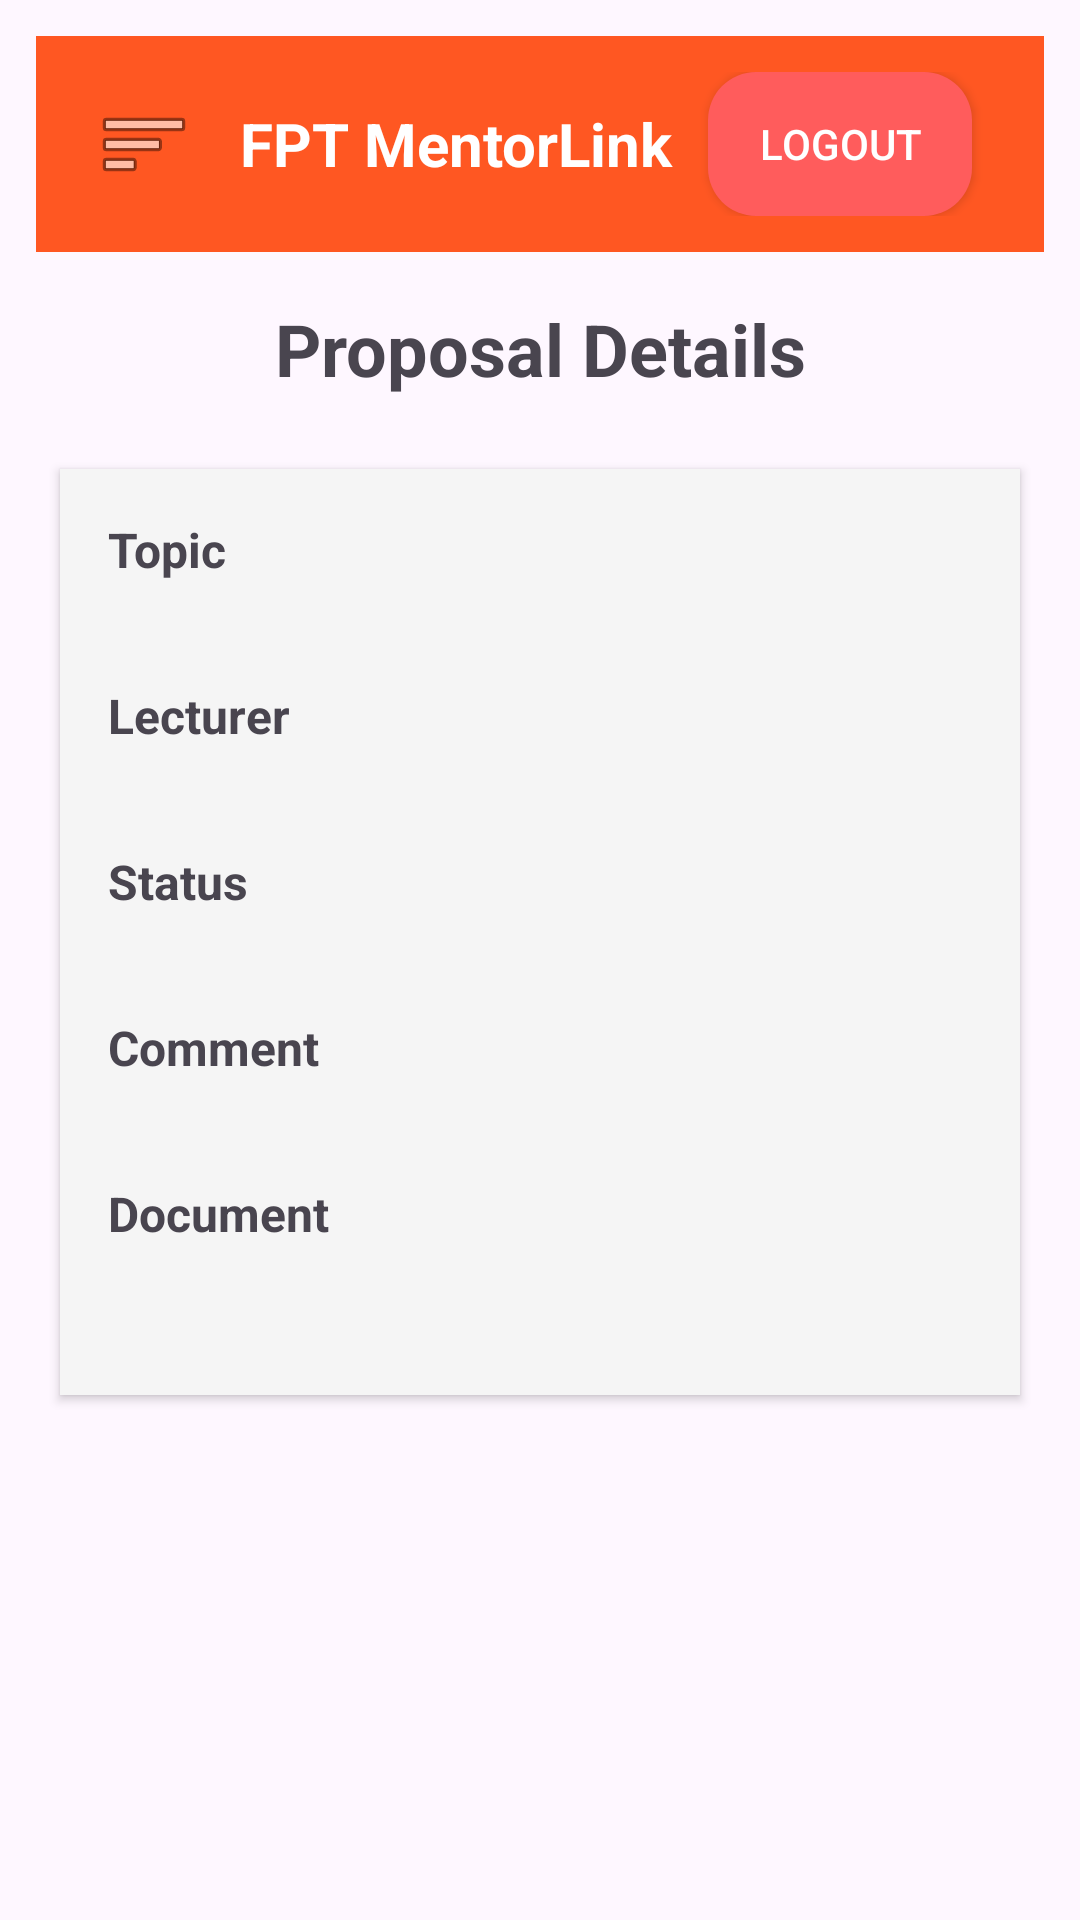

Android layout source for this screen:
<!-- AndroidManifest.xml: application theme Theme.MentorLink_Project -->
<!-- res/layout/activity_proposal_details.xml -->
<?xml version="1.0" encoding="utf-8"?>
<androidx.drawerlayout.widget.DrawerLayout
        xmlns:android="http://schemas.android.com/apk/res/android"
        xmlns:tools="http://schemas.android.com/tools"
        android:id="@+id/proposal_details"
        android:layout_width="match_parent"
        android:layout_height="match_parent"
        android:fitsSystemWindows="true"
        tools:context=".features.proposal.view.PendingDetailsProposalActivity">

    <LinearLayout
        android:layout_width="match_parent"
        android:layout_height="match_parent"
        android:orientation="vertical"
        android:padding="12dp">

        
        <include
            layout="@layout/header"
            android:layout_width="match_parent"
            android:layout_height="wrap_content" />

        
        <TextView
            android:id="@+id/tv_title"
            android:layout_width="match_parent"
            android:layout_height="wrap_content"
            android:text="Proposal Details"
            android:textSize="24sp"
            android:textStyle="bold"
            android:gravity="center"
            android:layout_marginTop="16dp"
            android:layout_marginBottom="16dp"
            tools:ignore="HardcodedText"/>

        
        <LinearLayout
            android:layout_width="match_parent"
            android:layout_height="wrap_content"
            android:orientation="vertical"
            android:padding="16dp"
            android:background="#F5F5F5"
            android:elevation="2dp"
            android:layout_margin="8dp"
            android:clipToPadding="false"
            android:backgroundTint="#F5F5F5">

            
            <TextView
                android:layout_width="wrap_content"
                android:layout_height="wrap_content"
                android:text="Topic"
                android:textStyle="bold"
                android:textSize="16sp"
                android:layout_marginBottom="4dp"
                tools:ignore="HardcodedText"/>
            <TextView
                android:id="@+id/tv_topic"
                android:layout_width="match_parent"
                android:layout_height="wrap_content"
                android:text=""
                android:textSize="16sp"
                android:layout_marginBottom="8dp"/>

            
            <TextView
                android:layout_width="wrap_content"
                android:layout_height="wrap_content"
                android:text="Lecturer"
                android:textStyle="bold"
                android:textSize="16sp"
                android:layout_marginBottom="4dp"
                tools:ignore="HardcodedText"/>
            <TextView
                android:id="@+id/tv_lecturer"
                android:layout_width="match_parent"
                android:layout_height="wrap_content"
                android:text=""
                android:textSize="16sp"
                android:layout_marginBottom="8dp"/>

            
            <TextView
                android:layout_width="wrap_content"
                android:layout_height="wrap_content"
                android:text="Status"
                android:textStyle="bold"
                android:textSize="16sp"
                android:layout_marginBottom="4dp"
                tools:ignore="HardcodedText"/>
            <TextView
                android:id="@+id/tv_proposal_status"
                android:layout_width="match_parent"
                android:layout_height="wrap_content"
                android:text=""
                android:textSize="16sp"
                android:layout_marginBottom="8dp"/>

            
            <TextView
                android:layout_width="wrap_content"
                android:layout_height="wrap_content"
                android:text="Comment"
                android:textStyle="bold"
                android:textSize="16sp"
                android:layout_marginBottom="4dp"
                tools:ignore="HardcodedText"/>
            <TextView
                android:id="@+id/tv_comment"
                android:layout_width="match_parent"
                android:layout_height="wrap_content"
                android:text=""
                android:textSize="16sp"
                android:layout_marginBottom="8dp"/>

            
            <TextView
                android:layout_width="wrap_content"
                android:layout_height="wrap_content"
                android:text="Document"
                android:textStyle="bold"
                android:textSize="16sp"
                android:layout_marginBottom="4dp"
                tools:ignore="HardcodedText"/>
            <TextView
                android:id="@+id/tv_document_url"
                android:layout_width="match_parent"
                android:layout_height="wrap_content"
                android:text=""
                android:textSize="16sp"
                android:autoLink="web"
                android:layout_marginBottom="8dp"/>

            
            <Button
                android:id="@+id/btn_add_proposal"
                android:layout_width="match_parent"
                android:layout_height="wrap_content"
                android:text="Add Proposal"
                android:layout_marginTop="24dp"
                android:backgroundTint="@android:color/holo_blue_light"
                android:textColor="#000000"
                android:textStyle="bold"
                android:visibility="gone"
                tools:ignore="HardcodedText" />

            <Button
                android:id="@+id/btn_remove_proposal"
                android:layout_width="match_parent"
                android:layout_height="wrap_content"
                android:text="Remove Proposal"
                android:layout_marginTop="12dp"
                android:backgroundTint="@android:color/holo_red_light"
                android:textColor="#000000"
                android:textStyle="bold"
                android:visibility="gone"
                tools:ignore="HardcodedText" />
        </LinearLayout>
    </LinearLayout>
    <FrameLayout
        android:id="@+id/sidebar_container"
        android:layout_gravity="start"
        android:layout_width="160dp"
        android:layout_height="match_parent"/>
</androidx.drawerlayout.widget.DrawerLayout>
<!-- res/layout/header.xml (included above) -->
<?xml version="1.0" encoding="utf-8"?>
<RelativeLayout xmlns:android="http://schemas.android.com/apk/res/android"
    xmlns:tools="http://schemas.android.com/tools"
    xmlns:app="http://schemas.android.com/apk/res-auto"
    android:id="@+id/header_title"
    android:layout_width="match_parent"
    android:layout_height="wrap_content"
    android:background="#FF5722"
    android:padding="12dp"
    tools:ignore="ExtraText">

    <ImageButton
        android:id="@+id/btn_menu"
        android:layout_width="48dp"
        android:layout_height="48dp"
        android:layout_alignParentStart="true"
        android:background="@android:color/transparent"
        android:src="@android:drawable/ic_menu_sort_by_size"
        android:contentDescription="Menu"
        tools:ignore="HardcodedText" />

    
    <TextView
        android:id="@+id/tv_header_title"
        android:layout_width="wrap_content"
        android:layout_height="wrap_content"
        android:text="FPT MentorLink"
        android:textColor="@android:color/white"
        android:textStyle="bold"
        android:textSize="20sp"
        android:layout_toEndOf="@id/btn_menu"
        android:layout_centerVertical="true"
        android:layout_marginStart="8dp"
        tools:ignore="HardcodedText" />






















    <Button
        android:id="@+id/btn_logout"
        android:layout_width="wrap_content"
        android:layout_height="wrap_content"
        android:text="Logout"
        android:textColor="@android:color/white"
        android:background="@drawable/bg_logout_button"
        app:backgroundTint="@null"
        android:layout_alignParentEnd="true"
        android:layout_centerVertical="true"
        android:layout_marginEnd="12dp"
        tools:ignore="HardcodedText" />

</RelativeLayout>
<!-- resources referenced by this layout -->
<resources>
  <!-- drawable bg_logout_button (drawable) -->
  <?xml version="1.0" encoding="utf-8"?>
  <selector xmlns:android="http://schemas.android.com/apk/res/android">
      <item android:state_pressed="true">
          <shape android:shape="rectangle">
              <solid android:color="#D32F2F" /> 
              <corners android:radius="16dp" />
          </shape>
      </item>
  
      <item>
          <shape android:shape="rectangle">
              <solid android:color="#FF5C5C" /> 
              <corners android:radius="16dp" />
          </shape>
      </item>
  
  </selector>
  <style name="Theme.MentorLink_Project" parent="Base.Theme.MentorLink_Project" />
  <style name="Base.Theme.MentorLink_Project" parent="Theme.Material3.DayNight.NoActionBar">
          
          
      </style>
</resources>
